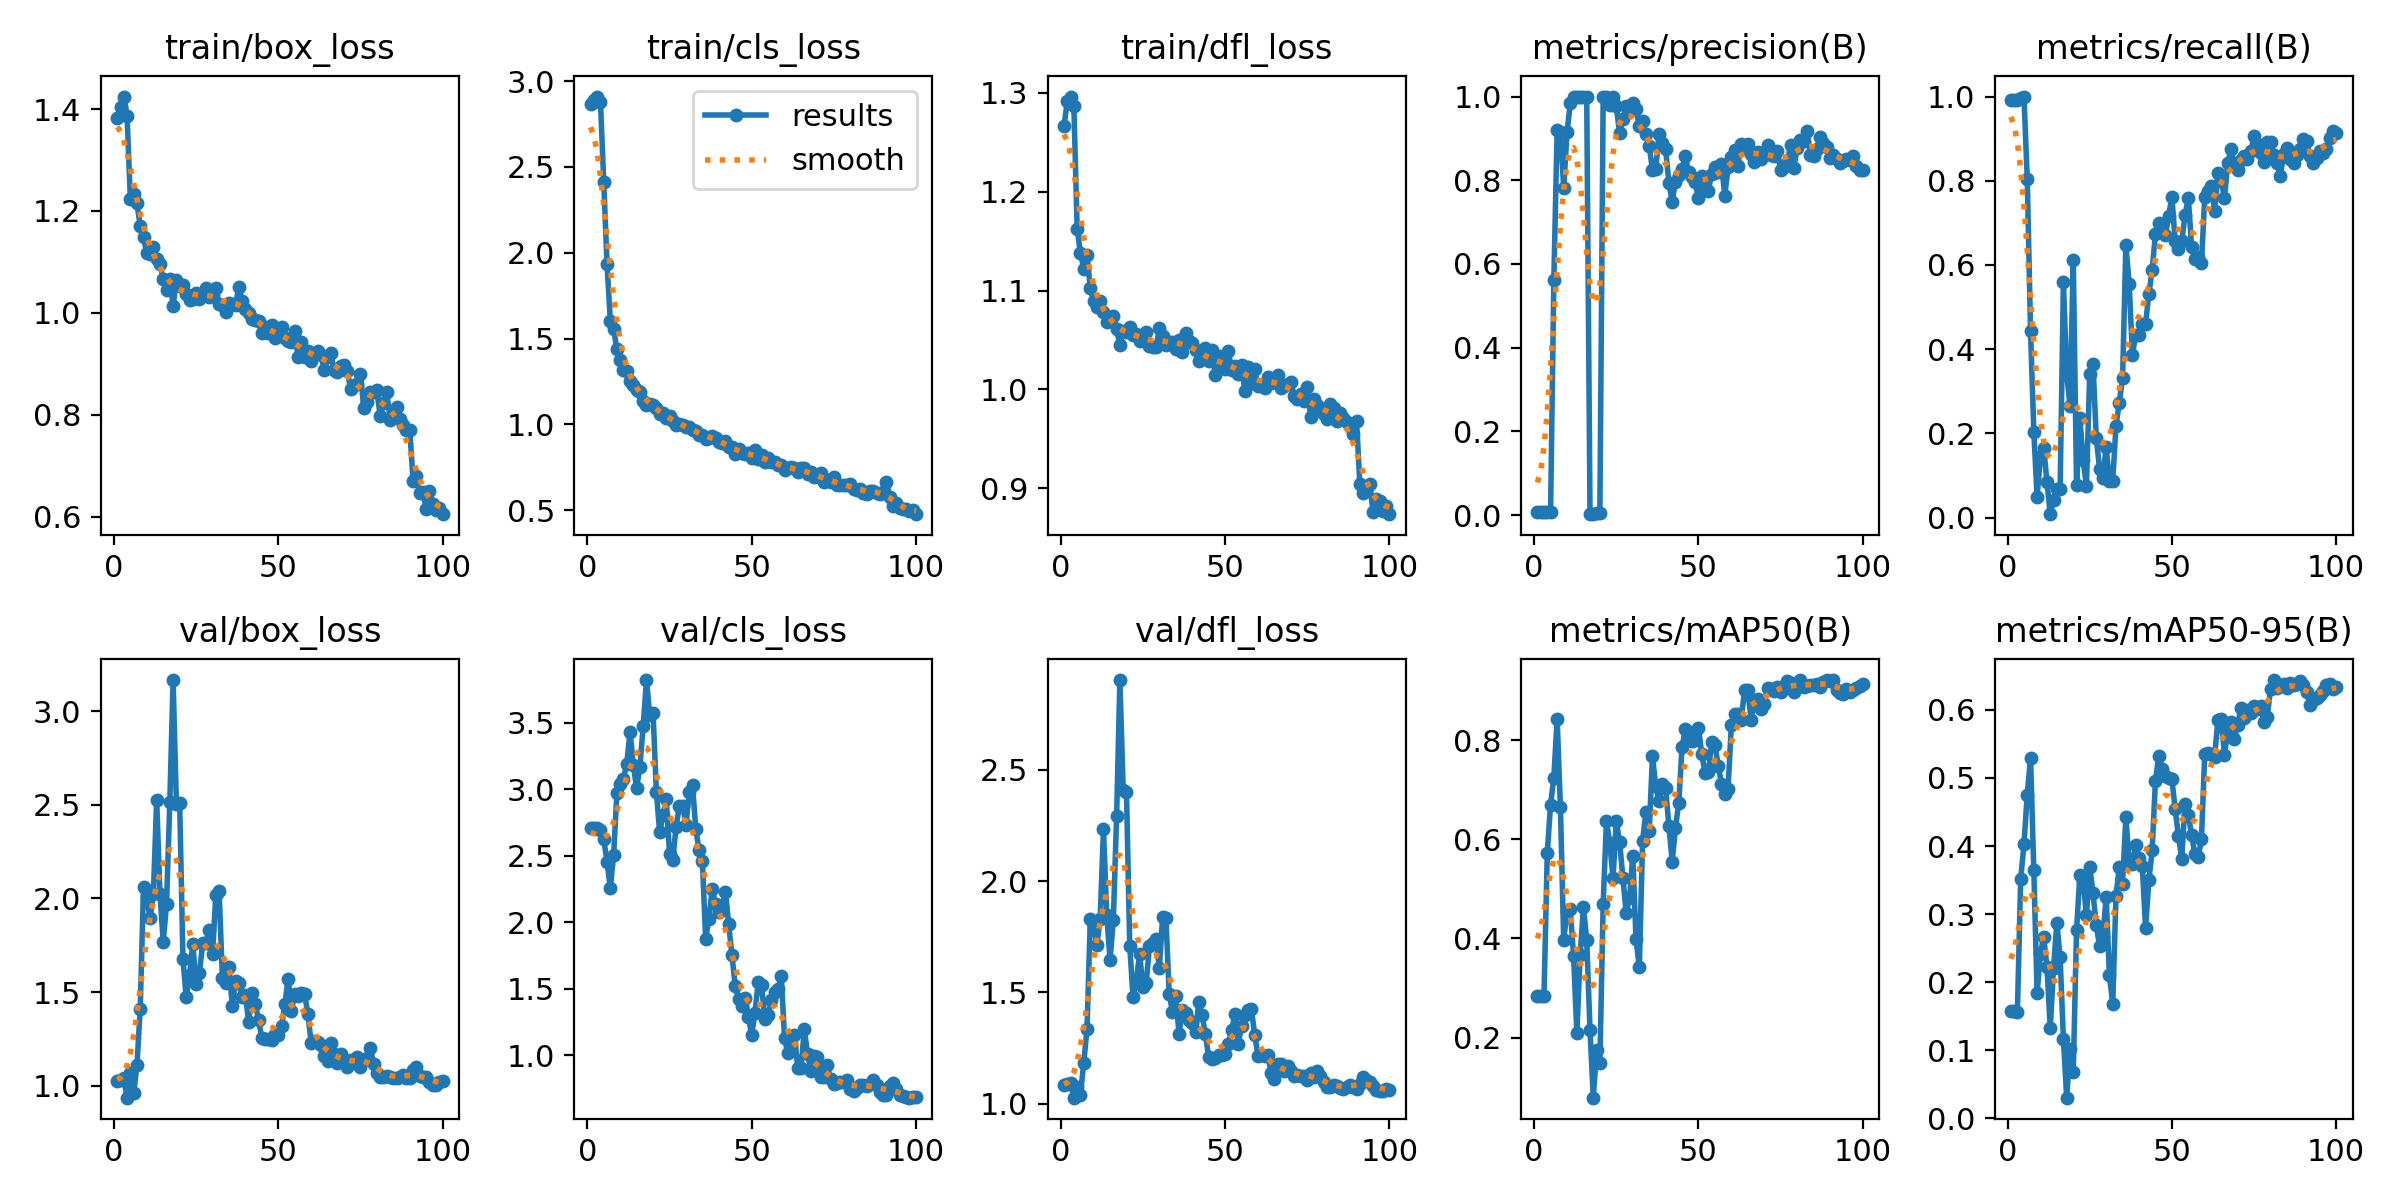

The file beside this chart, header and first rows:
epoch, train/box_loss, train/cls_loss, train/dfl_loss, metrics/precision(B), metrics/recall(B), metrics/mAP50(B), metrics/mAP50-95(B), val/box_loss, val/cls_loss, val/dfl_loss, lr/pg0, lr/pg1, lr/pg2
1, 1.382, 2.865, 1.266, 0.00678, 0.9919, 0.2839, 0.1579, 1.023, 2.707, 1.082, 2e-05, 2e-05, 2e-05
2, 1.405, 2.889, 1.292, 0.00678, 0.9919, 0.2833, 0.1573, 1.032, 2.709, 1.087, 5.9406e-05, 5.9406e-05, 5.9406e-05
3, 1.425, 2.91, 1.296, 0.00678, 0.9919, 0.284, 0.1563, 1.039, 2.712, 1.093, 9.802e-05, 9.802e-05, 9.802e-05
4, 1.386, 2.879, 1.286, 0.00681, 0.9973, 0.5724, 0.3509, 0.9357, 2.697, 1.026, 0.0001358, 0.0001358, 0.0001358
5, 1.223, 2.411, 1.163, 0.00683, 1, 0.6697, 0.4027, 1.065, 2.623, 1.074, 0.0001729, 0.0001729, 0.0001729
6, 1.233, 1.932, 1.138, 0.5615, 0.8049, 0.7245, 0.4754, 0.958, 2.455, 1.04, 0.0002091, 0.0002091, 0.0002091
7, 1.215, 1.604, 1.122, 0.9212, 0.4434, 0.8419, 0.5293, 1.108, 2.256, 1.183, 0.0002446, 0.0002446, 0.0002446
8, 1.17, 1.556, 1.136, 0.9149, 0.204, 0.6644, 0.3644, 1.412, 2.505, 1.336, 0.0002792, 0.0002792, 0.0002792
9, 1.149, 1.437, 1.103, 0.7817, 0.04853, 0.3962, 0.1837, 2.059, 2.974, 1.83, 0.0003131, 0.0003131, 0.0003131
10, 1.117, 1.374, 1.09, 0.9143, 0.1445, 0.456, 0.2417, 2.01, 3.038, 1.799, 0.0003461, 0.0003461, 0.0003461
11, 1.116, 1.315, 1.083, 0.9838, 0.165, 0.4585, 0.2657, 1.894, 3.08, 1.713, 0.0003784, 0.0003784, 0.0003784
12, 1.129, 1.312, 1.089, 1, 0.08454, 0.3647, 0.223, 2.022, 3.193, 1.83, 0.0004099, 0.0004099, 0.0004099
13, 1.105, 1.254, 1.078, 1, 0.00792, 0.2094, 0.1328, 2.526, 3.432, 2.234, 0.0004406, 0.0004406, 0.0004406
14, 1.096, 1.228, 1.068, 1, 0.04119, 0.3659, 0.2212, 2.023, 3.18, 1.845, 0.0004705, 0.0004705, 0.0004705
15, 1.067, 1.197, 1.071, 1, 0.0674, 0.4641, 0.2872, 1.767, 3.01, 1.645, 0.0004996, 0.0004996, 0.0004996
16, 1.045, 1.187, 1.074, 1, 0.06694, 0.3962, 0.2365, 1.97, 3.169, 1.823, 0.0005279, 0.0005279, 0.0005279
17, 1.065, 1.137, 1.061, 0.00381, 0.5583, 0.2149, 0.1167, 2.515, 3.478, 2.292, 0.0005555, 0.0005555, 0.0005555
18, 1.014, 1.115, 1.045, 0.00233, 0.3415, 0.07884, 0.03045, 3.167, 3.821, 2.904, 0.0005822, 0.0005822, 0.0005822
19, 1.064, 1.12, 1.059, 0.00411, 0.2656, 0.1741, 0.1024, 2.506, 3.557, 2.41, 0.0006081, 0.0006081, 0.0006081
20, 1.052, 1.111, 1.058, 0.00419, 0.6125, 0.1479, 0.06874, 2.509, 3.573, 2.399, 0.0006333, 0.0006333, 0.0006333
21, 1.054, 1.093, 1.064, 1, 0.07777, 0.4687, 0.2767, 1.674, 2.98, 1.707, 0.0006576, 0.0006576, 0.0006576
22, 1.036, 1.058, 1.055, 1, 0.2364, 0.6363, 0.3571, 1.472, 2.677, 1.478, 0.0006812, 0.0006812, 0.0006812
23, 1.024, 1.063, 1.056, 0.9804, 0.1356, 0.5932, 0.3493, 1.591, 2.803, 1.555, 0.000704, 0.000704, 0.000704
24, 1.027, 1.038, 1.049, 1, 0.07581, 0.5217, 0.2986, 1.755, 2.926, 1.673, 0.000726, 0.000726, 0.000726
25, 1.039, 1.047, 1.05, 0.9767, 0.3409, 0.6363, 0.3696, 1.543, 2.516, 1.523, 0.0007472, 0.0007472, 0.0007472
26, 1.026, 1.02, 1.058, 0.9119, 0.3648, 0.5951, 0.3315, 1.6, 2.467, 1.541, 0.0007675, 0.0007675, 0.0007675
27, 1.036, 0.995, 1.044, 0.9459, 0.1895, 0.5223, 0.2837, 1.76, 2.718, 1.709, 0.0007872, 0.0007872, 0.0007872
28, 1.05, 1.004, 1.043, 0.9771, 0.1158, 0.452, 0.253, 1.763, 2.874, 1.724, 0.000806, 0.000806, 0.000806
29, 1.031, 0.9954, 1.043, 0.9655, 0.09485, 0.4807, 0.266, 1.833, 2.877, 1.739, 0.000824, 0.000824, 0.000824
30, 1.038, 0.9863, 1.062, 0.9841, 0.1678, 0.5669, 0.3257, 1.703, 2.729, 1.608, 0.0008412, 0.0008412, 0.0008412
31, 1.05, 0.9835, 1.054, 0.9699, 0.08737, 0.3988, 0.2101, 2.021, 2.978, 1.84, 0.0008577, 0.0008577, 0.0008577
32, 1.017, 0.9678, 1.044, 0.9285, 0.08672, 0.3417, 0.1681, 2.038, 3.03, 1.835, 0.0008733, 0.0008733, 0.0008733
33, 1.016, 0.9618, 1.048, 0.9414, 0.2176, 0.5968, 0.3273, 1.575, 2.697, 1.493, 0.0008882, 0.0008882, 0.0008882
34, 1.002, 0.9402, 1.048, 0.9097, 0.273, 0.6554, 0.3691, 1.55, 2.543, 1.41, 0.0009022, 0.0009022, 0.0009022
35, 1.02, 0.9371, 1.04, 0.8827, 0.3306, 0.6157, 0.3449, 1.634, 2.463, 1.485, 0.0009155, 0.0009155, 0.0009155
36, 1.017, 0.9166, 1.05, 0.8245, 0.6477, 0.7677, 0.442, 1.426, 1.874, 1.312, 0.000928, 0.000928, 0.000928
37, 1.016, 0.9227, 1.037, 0.8263, 0.5556, 0.7073, 0.3782, 1.559, 2.026, 1.419, 0.0009397, 0.0009397, 0.0009397
38, 1.051, 0.9343, 1.057, 0.9106, 0.3864, 0.6763, 0.3736, 1.549, 2.252, 1.406, 0.0009505, 0.0009505, 0.0009505
39, 1.023, 0.9216, 1.048, 0.8891, 0.4346, 0.7121, 0.4021, 1.474, 2.138, 1.376, 0.0009606, 0.0009606, 0.0009606
40, 1.008, 0.899, 1.047, 0.8741, 0.4329, 0.7026, 0.3826, 1.482, 2.076, 1.362, 0.00097, 0.00097, 0.00097
41, 0.9999, 0.8928, 1.04, 0.7943, 0.4607, 0.6268, 0.3703, 1.339, 2.111, 1.32, 0.0009785, 0.0009785, 0.0009785
42, 0.9882, 0.9002, 1.029, 0.7484, 0.4607, 0.555, 0.2795, 1.496, 2.23, 1.454, 0.0009862, 0.0009862, 0.0009862
43, 0.9858, 0.8679, 1.031, 0.797, 0.5312, 0.6234, 0.3496, 1.438, 1.986, 1.397, 0.0009931, 0.0009931, 0.0009931
44, 0.9838, 0.8671, 1.042, 0.8131, 0.5881, 0.6735, 0.3937, 1.35, 1.749, 1.314, 0.0009993, 0.0009993, 0.0009993
45, 0.961, 0.8249, 1.029, 0.8269, 0.6733, 0.7857, 0.496, 1.255, 1.523, 1.208, 0.001005, 0.001005, 0.001005
46, 0.9715, 0.8538, 1.04, 0.858, 0.6992, 0.8218, 0.5318, 1.251, 1.422, 1.201, 0.001009, 0.001009, 0.001009
47, 0.9604, 0.8336, 1.014, 0.8204, 0.6938, 0.8171, 0.5136, 1.247, 1.369, 1.206, 0.001013, 0.001013, 0.001013
48, 0.9754, 0.8249, 1.034, 0.8076, 0.671, 0.7974, 0.5032, 1.242, 1.43, 1.219, 0.001016, 0.001016, 0.001016
49, 0.9512, 0.8316, 1.026, 0.7948, 0.7155, 0.8007, 0.5004, 1.274, 1.284, 1.218, 0.001018, 0.001018, 0.001018
50, 0.9541, 0.8029, 1.021, 0.7567, 0.7615, 0.8236, 0.4982, 1.272, 1.15, 1.223, 0.00102, 0.00102, 0.00102
51, 0.9718, 0.8497, 1.039, 0.8096, 0.657, 0.7719, 0.4539, 1.319, 1.318, 1.268, 0.00101, 0.00101, 0.00101
52, 0.951, 0.7978, 1.019, 0.7996, 0.6381, 0.7327, 0.4146, 1.435, 1.553, 1.331, 0.0009902, 0.0009902, 0.0009902
53, 0.9437, 0.8228, 1.024, 0.7754, 0.6558, 0.7348, 0.3816, 1.572, 1.524, 1.402, 0.0009704, 0.0009704, 0.0009704
54, 0.9434, 0.7831, 1.015, 0.8153, 0.7179, 0.7954, 0.4621, 1.399, 1.273, 1.269, 0.0009506, 0.0009506, 0.0009506
55, 0.9645, 0.8035, 1.025, 0.8313, 0.7588, 0.79, 0.4461, 1.49, 1.302, 1.347, 0.0009308, 0.0009308, 0.0009308
56, 0.9135, 0.7796, 0.9989, 0.8202, 0.6423, 0.7485, 0.4161, 1.482, 1.415, 1.396, 0.000911, 0.000911, 0.000911
57, 0.9425, 0.7801, 1.023, 0.8392, 0.6152, 0.7123, 0.3876, 1.494, 1.474, 1.423, 0.0008912, 0.0008912, 0.0008912
58, 0.9125, 0.7601, 1.006, 0.7631, 0.6196, 0.6912, 0.3831, 1.489, 1.499, 1.425, 0.0008714, 0.0008714, 0.0008714
59, 0.9259, 0.7657, 1.021, 0.832, 0.6039, 0.7022, 0.4103, 1.385, 1.593, 1.31, 0.0008516, 0.0008516, 0.0008516
60, 0.9054, 0.735, 1.003, 0.8551, 0.7615, 0.8312, 0.5357, 1.228, 1.126, 1.216, 0.0008318, 0.0008318, 0.0008318
... 40 more rows
